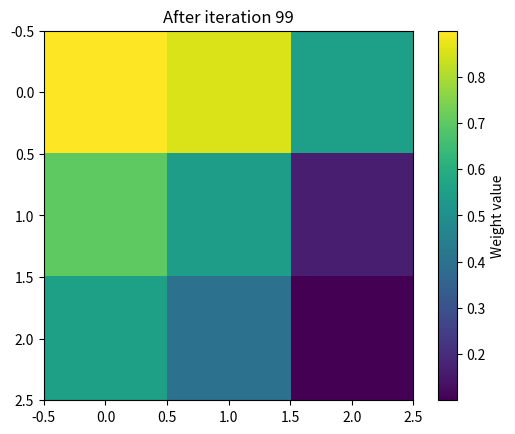

The script that saved this image:
import numpy as np

np.random.seed(10)
weights = np.random.rand(3, 3)
print(weights)

def eta(t, eta_initial, tau):
    return eta_initial * np.exp(-t / tau)

def sigma(t, sigma_initial, tau):
    return sigma_initial * np.exp(-t / tau)

def find_bmu(weights, x):
    distances = (weights - x)**2
    return np.unravel_index(np.argmin(distances), weights.shape)
    
def neighborhood(weights_shape, c, sig):
    rows, cols = weights_shape
    h = np.zeros((rows, cols))
    for i in range(rows):
        for j in range(cols):
            dist_sq = (i - c[0])**2 + (j - c[1])**2
            h[i, j] = np.exp(-dist_sq / (2 * sig**2))
    return h

def update_weights(weights, x, c, eta, h):
    weights += eta * h * (x - weights)
    return weights
   
# Parameters
inputs = [0.1, 0.4, 0.9, 0.7]
eta_initial = 0.5
sigma_initial = 1.0
tau = 50
n_iterations = 100

for t in range(n_iterations):
    for x in inputs:
        c = find_bmu(weights, x)
        alpha = eta(t, eta_initial, tau)
        sig = sigma(t, sigma_initial, tau)
        h = neighborhood(weights.shape, c, sig)
        weights = update_weights(weights, x, c, alpha, h)

print(f"Weights after iteration {t}:\n{weights}\n")

import matplotlib.pyplot as plt

def plot_som(weights, title="SOM Grid"):
    plt.imshow(weights, cmap="viridis")
    plt.colorbar(label="Weight value")
    plt.title(title)
    plt.show()
plot_som(weights, title=f"After iteration {t}")
